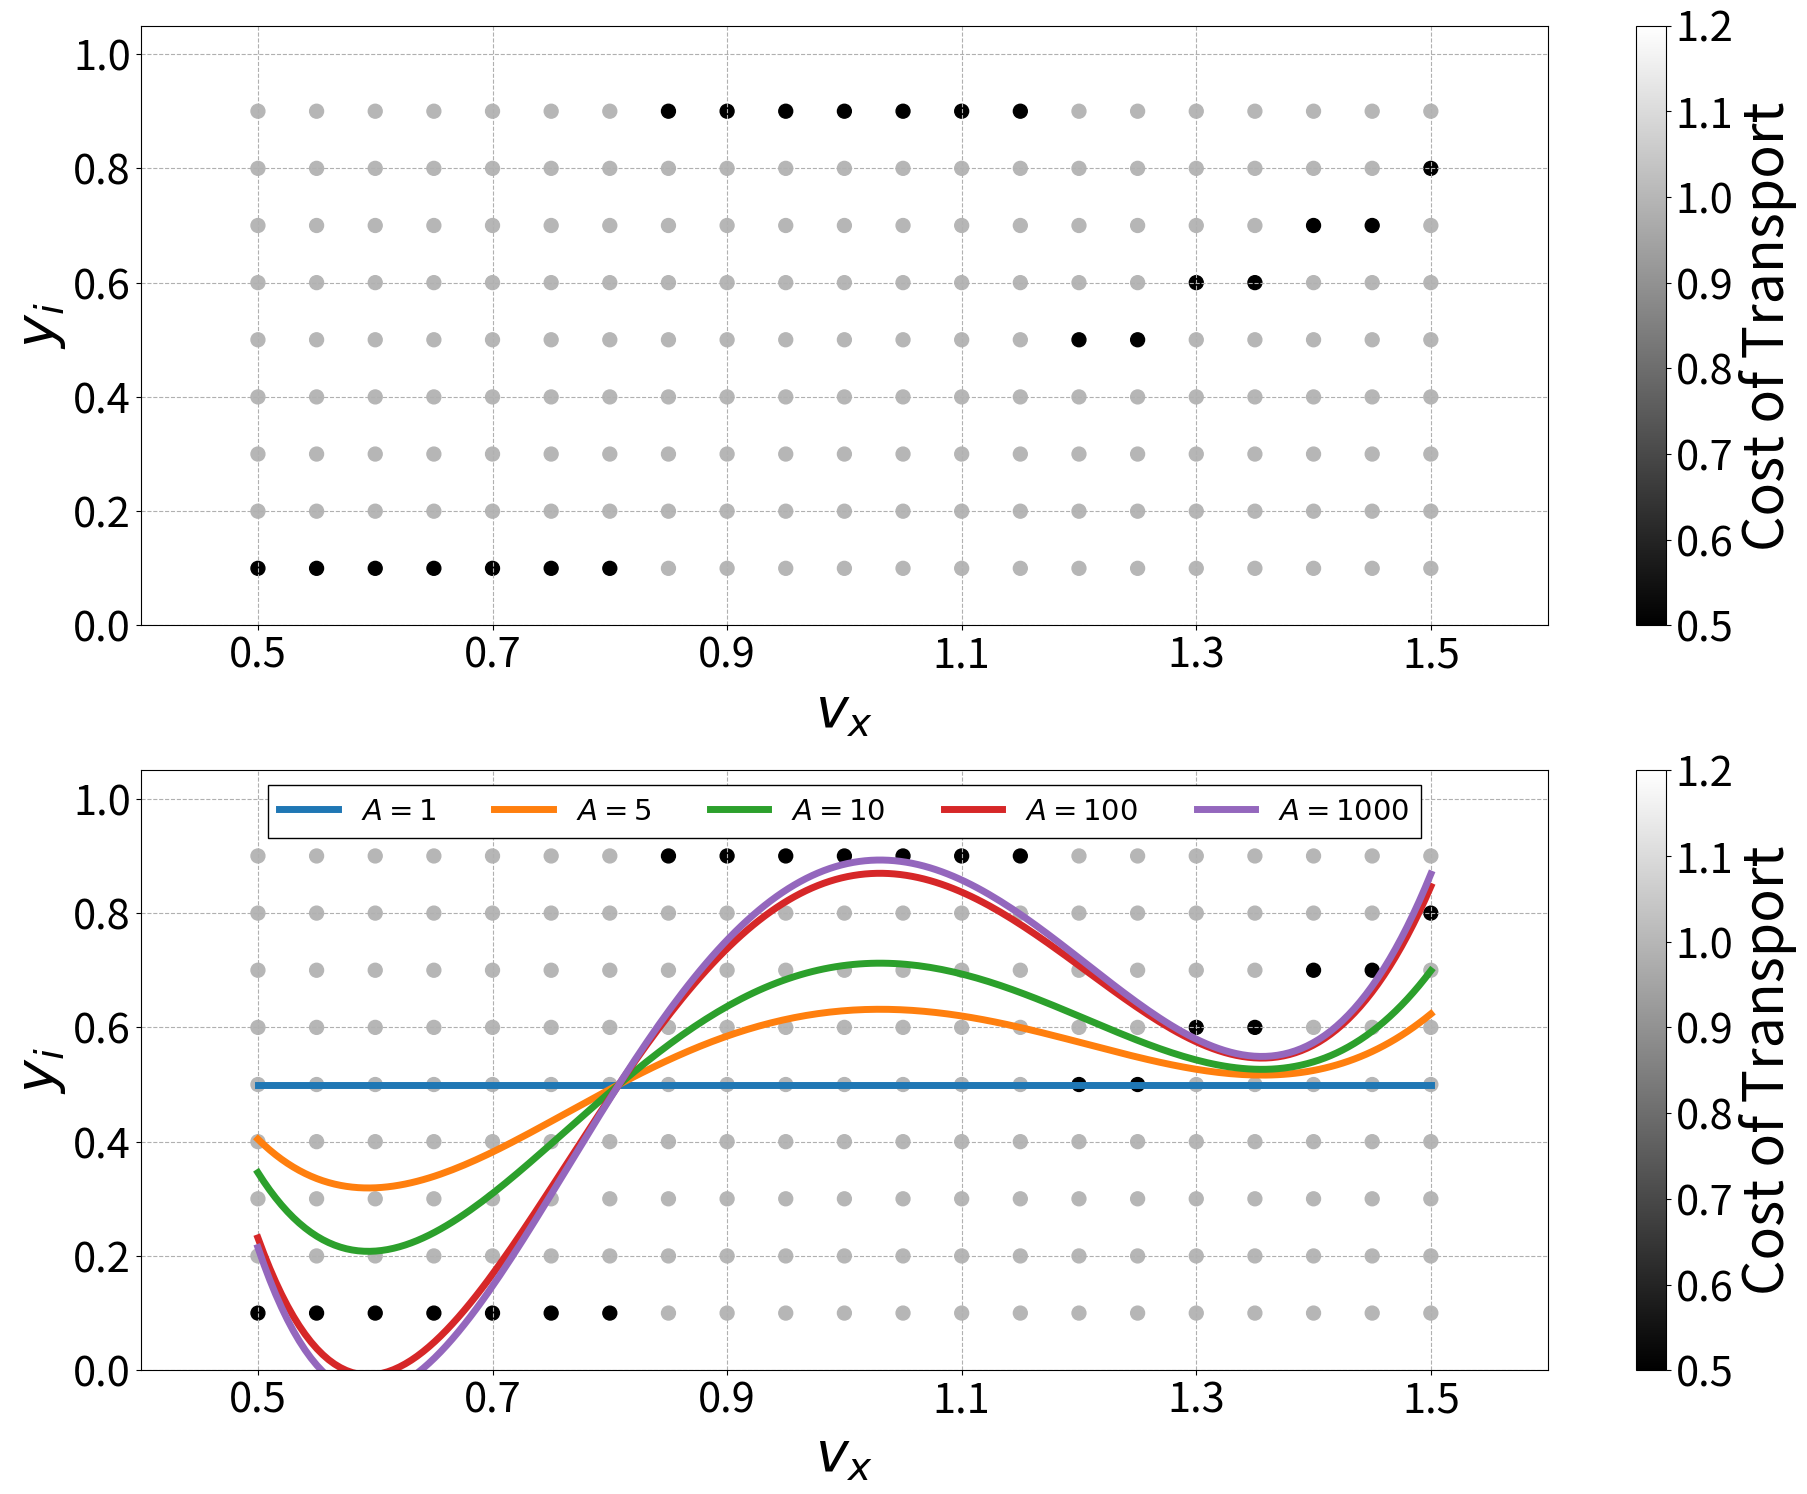

This figure's Python source:
import numpy as np
#%matplotlib inline
import matplotlib.pyplot as plt
import os
import matplotlib.cm as cm

fig = plt.figure(2,figsize=(19.2,10.03*1.5),dpi=100)
ax1 = fig.add_subplot(2,1,1)
ax2 = fig.add_subplot(2,1,2)

def pwls(x, y, p, degree):
    t = y #tベクトルを作成
    t = t*p
    X = np.empty((len(x),0))
    for i in range(0, degree+1):
        c = x ** i
        c = c*p
        X = np.append(X, c.reshape((len(c),1)), axis=1)

    #w=(Φ^T*Φ)^(−1)*Φ^T*tを計算
    # ws = np.dot(np.dot(np.linalg.inv(np.dot(X.T,X).astype(np.float64)), X.T), t)
    ws = np.dot(np.dot(np.linalg.inv(np.dot(X.T,X)), X.T), t)
    #関数f(x)を作成
    def f(x):
        y = 0
        for i, w in enumerate(ws):
            y += w * (x ** i)
        return y

    return f, ws


row_num = 9
column_num = 21
x = [i*0.05+0.5 for i in range(column_num) for j in range(row_num)]
y = [(row_num-j)*0.1 for i in range(column_num) for j in range(row_num)]
print(x)
print(y)

p1 = [(i+1)/row_num for i in range(row_num)]
p2 = [1-i/row_num for i in range(row_num)]
p3 = [1/9, 3/9, 5/9, 7/9, 1, 7/9, 5/9, 3/9, 1/9]
p4 = [3/9, 5/9, 7/9, 1, 7/9, 5/9, 3/9, 1/9, 1/9]
p5 = [5/9, 7/9, 1, 7/9, 5/9, 3/9, 1/9, 1/9, 3/9]

p1 = [1.0, 1.0, 1.0, 1.0, 1.0, 1.0, 1.0 ,1.0, 0.5]
p2 = [0.5, 1.0, 1.0, 1.0, 1.0, 1.0, 1.0 ,1.0, 1.0]
p3 = [1.0, 1.0, 1.0, 1.0, 0.5, 1.0, 1.0 ,1.0, 1.0]
p4 = [1.0, 1.0, 1.0, 0.5, 1.0, 1.0, 1.0 ,1.0, 1.0]
p5 = [1.0, 1.0, 0.5, 1.0, 1.0, 1.0, 1.0 ,1.0, 1.0]
p6 = [1.0, 0.5, 1.0, 1.0, 1.0, 1.0, 1.0 ,1.0, 1.0]

# p = p1 + p1 + p1 + p2 + p2 + p2 + p3 + p3 + p3
p = []
for i in range (3):
    for j in range(int(column_num/3)):
        if i==0:
            p += p1
        elif i==1:
            p += p2

p += p3
p += p3
p += p4
p += p4
p += p5
p += p5
p += p6
# p += p6
# p += p6
print(len(x),len(y),len(p))

### 1
sc = ax1.scatter(x, y, vmin=0.5, vmax=1.2, c=p, cmap=cm.gray, s=100)
cb = fig.colorbar(sc,ax=ax1)
cb.set_label(label='Cost of Transport',size=40)
cb.ax.tick_params(labelsize=30)
ax1.set_xlabel('$v_{x}$',fontsize=40)
ax1.set_ylabel('$y_{i}$',fontsize=40)
ax1.set_xlim(0.4, 1.6)
ax1.set_ylim(0.0, 1.05)
ax1.tick_params(labelsize = 30)
ax1.grid(linestyle='--')
ax1.set_xticks([0.5, 0.7, 0.9, 1.1, 1.3, 1.5])
ax1.set_yticks([0.0, 0.2, 0.4, 0.6, 0.8, 1.0])


### 2
sc = ax2.scatter(x, y, vmin=0.5, vmax=1.2, c=p, cmap=cm.gray, s=100)
cb = fig.colorbar(sc,ax=ax2)
cb.set_label(label='Cost of Transport',size=40)
cb.ax.tick_params(labelsize=30)
ax2.set_xlabel('$v_{x}$',fontsize=40)
ax2.set_ylabel('$y_{i}$',fontsize=40)
ax2.set_xlim(0.4, 1.6)
ax2.set_ylim(0.0, 1.05)
ax2.tick_params(labelsize = 30)
ax2.grid(linestyle='--')
ax2.set_xticks([0.5, 0.7, 0.9, 1.1, 1.3, 1.5])
ax2.set_yticks([0.0, 0.2, 0.4, 0.6, 0.8, 1.0])
x = np.array(x)
y = np.array(y)
p = np.array(p)

coefficient = 1
weight = coefficient ** ((np.mean(p))-p/np.mean(p))
f1, _ = pwls(x, y, weight, degree=5)
print(weight[7])
print(weight[8])
print('')

coefficient = 5
weight = coefficient ** ((np.mean(p))-p/np.mean(p))
f2, _ = pwls(x, y, weight, degree=5)
print(weight[7])
print(weight[8])
print('')

coefficient = 10
weight = coefficient ** ((np.mean(p))-p/np.mean(p))
f3, _ = pwls(x, y, weight, degree=5)
print(weight[7])
print(weight[8])
print('')

coefficient = 100
weight = coefficient ** ((np.mean(p))-p/np.mean(p))
f4, _ = pwls(x, y, weight, degree=5)
print(weight[7])
print(weight[8])
print('')

coefficient = 1000
weight = coefficient ** ((np.mean(p))-p/np.mean(p))
f5, _ = pwls(x, y, weight, degree=5)
print(weight[7])
print(weight[8])
print('')

xlines = np.linspace(0.5,1.5,200)
# ax1.plot(xlines, f1(xlines),linewidth=5.0,color='orangered',alpha=0.5,label='$A=1$')
ax2.plot(xlines, f1(xlines),linewidth=5.0,label='$A=1$')
ax2.plot(xlines, f2(xlines),linewidth=5.0,label='$A=5$')
ax2.plot(xlines, f3(xlines),linewidth=5.0,label='$A=10$')
ax2.plot(xlines, f4(xlines),linewidth=5.0,label='$A=100$')
ax2.plot(xlines, f5(xlines),linewidth=5.0,label='$A=1000$')
ax2.legend(loc = 'upper center',fontsize=21,framealpha=1,edgecolor='black',fancybox=False,ncol=5)
# ax1.text(0.5,1.05,f'A = {coefficient}',fontsize=50,transform=ax1.transAxes, verticalalignment='center', horizontalalignment='center')
# ax1.text(0.85,1.05,'(normal least square method)',fontsize=30,transform=ax1.transAxes, verticalalignment='center', horizontalalignment='center')
# ax1.text(0.5,1.05,'normal least square method',fontsize=50,transform=ax1.transAxes, verticalalignment='center', horizontalalignment='center')
# ax2.text(0.5,1.05,'PWLS',fontsize=50,transform=ax1.transAxes, verticalalignment='center', horizontalalignment='center')
plt.tight_layout()
plt.savefig(os.path.join(os.getcwd(),'pwls_graph.pdf'))